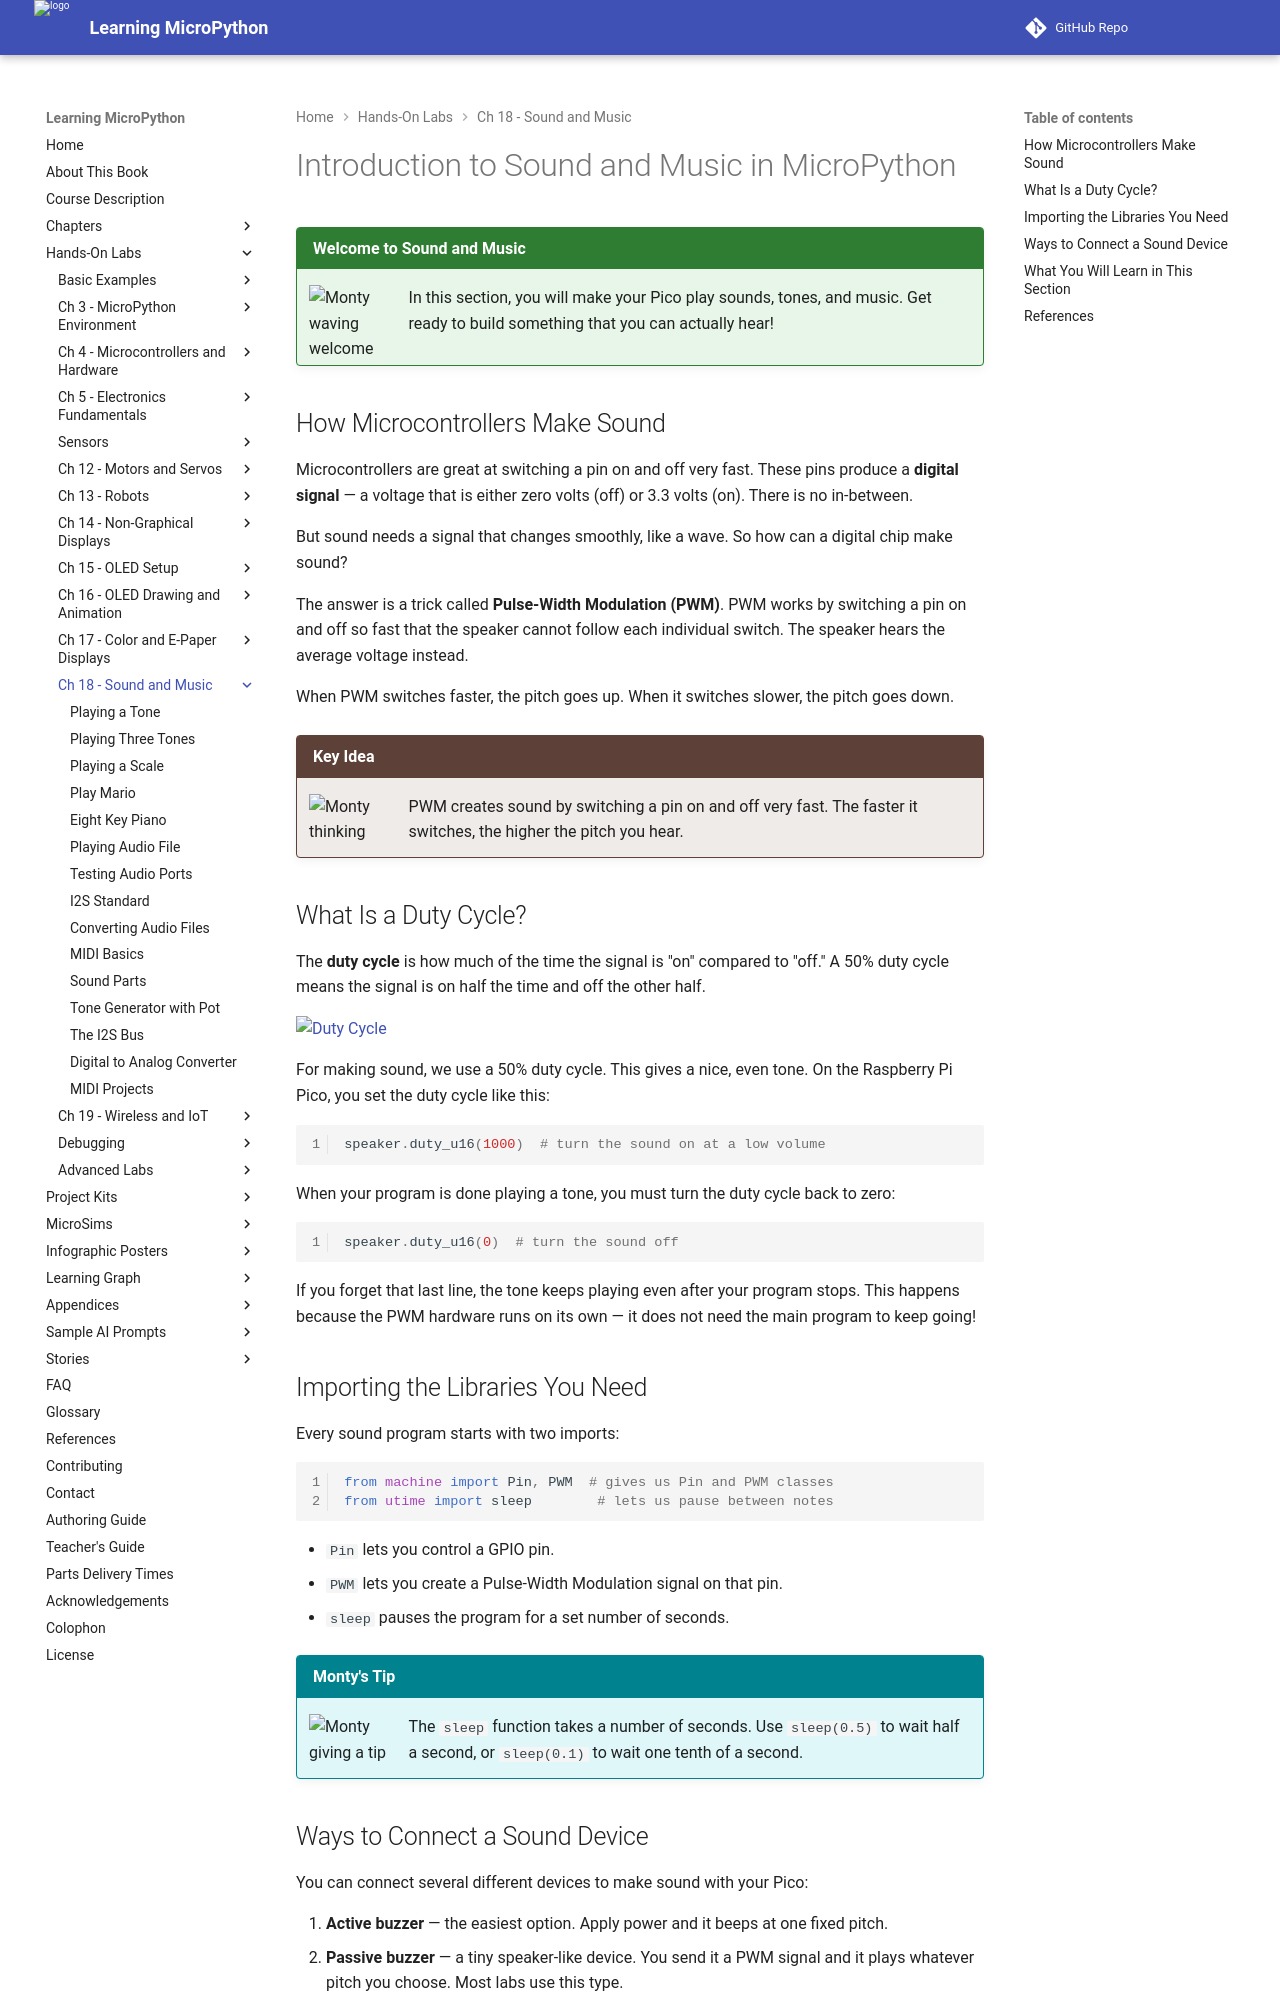

repository: dmccreary/learning-micropython · page: hands-on-labs/18-sound-music-audio/index.html · generator: mkdocs

# Introduction to Sound and Music in MicroPython

!!! mascot-welcome "Welcome to Sound and Music"
    ![Monty waving welcome](../../img/mascot/welcome.png){ class="mascot-admonition-img" }
    In this section, you will make your Pico play sounds, tones, and music. Get ready to build something that you can actually hear!

## How Microcontrollers Make Sound

Microcontrollers are great at switching a pin on and off very fast. These pins produce a **digital signal** — a voltage that is either zero volts (off) or 3.3 volts (on). There is no in-between.

But sound needs a signal that changes smoothly, like a wave. So how can a digital chip make sound?

The answer is a trick called **Pulse-Width Modulation (PWM)**. PWM works by switching a pin on and off so fast that the speaker cannot follow each individual switch. The speaker hears the average voltage instead.

When PWM switches faster, the pitch goes up. When it switches slower, the pitch goes down.

!!! mascot-thinking "Key Idea"
    ![Monty thinking](../../img/mascot/thinking.png){ class="mascot-admonition-img" }
    PWM creates sound by switching a pin on and off very fast. The faster it switches, the higher the pitch you hear.

## What Is a Duty Cycle?

The **duty cycle** is how much of the time the signal is "on" compared to "off." A 50% duty cycle means the signal is on half the time and off the other half.

![Duty Cycle](../../img/duty-cycle.png)

For making sound, we use a 50% duty cycle. This gives a nice, even tone. On the Raspberry Pi Pico, you set the duty cycle like this:

```python
speaker.duty_u16(1000)  # turn the sound on at a low volume
```

When your program is done playing a tone, you must turn the duty cycle back to zero:

```python
speaker.duty_u16(0)  # turn the sound off
```

If you forget that last line, the tone keeps playing even after your program stops. This happens because the PWM hardware runs on its own — it does not need the main program to keep going!

## Importing the Libraries You Need

Every sound program starts with two imports:

```python
from machine import Pin, PWM  # gives us Pin and PWM classes
from utime import sleep        # lets us pause between notes
```

- `Pin` lets you control a GPIO pin.
- `PWM` lets you create a Pulse-Width Modulation signal on that pin.
- `sleep` pauses the program for a set number of seconds.

!!! mascot-tip "Monty's Tip"
    ![Monty giving a tip](../../img/mascot/tip.png){ class="mascot-admonition-img" }
    The `sleep` function takes a number of seconds. Use `sleep(0.5)` to wait half a second, or `sleep(0.1)` to wait one tenth of a second.
